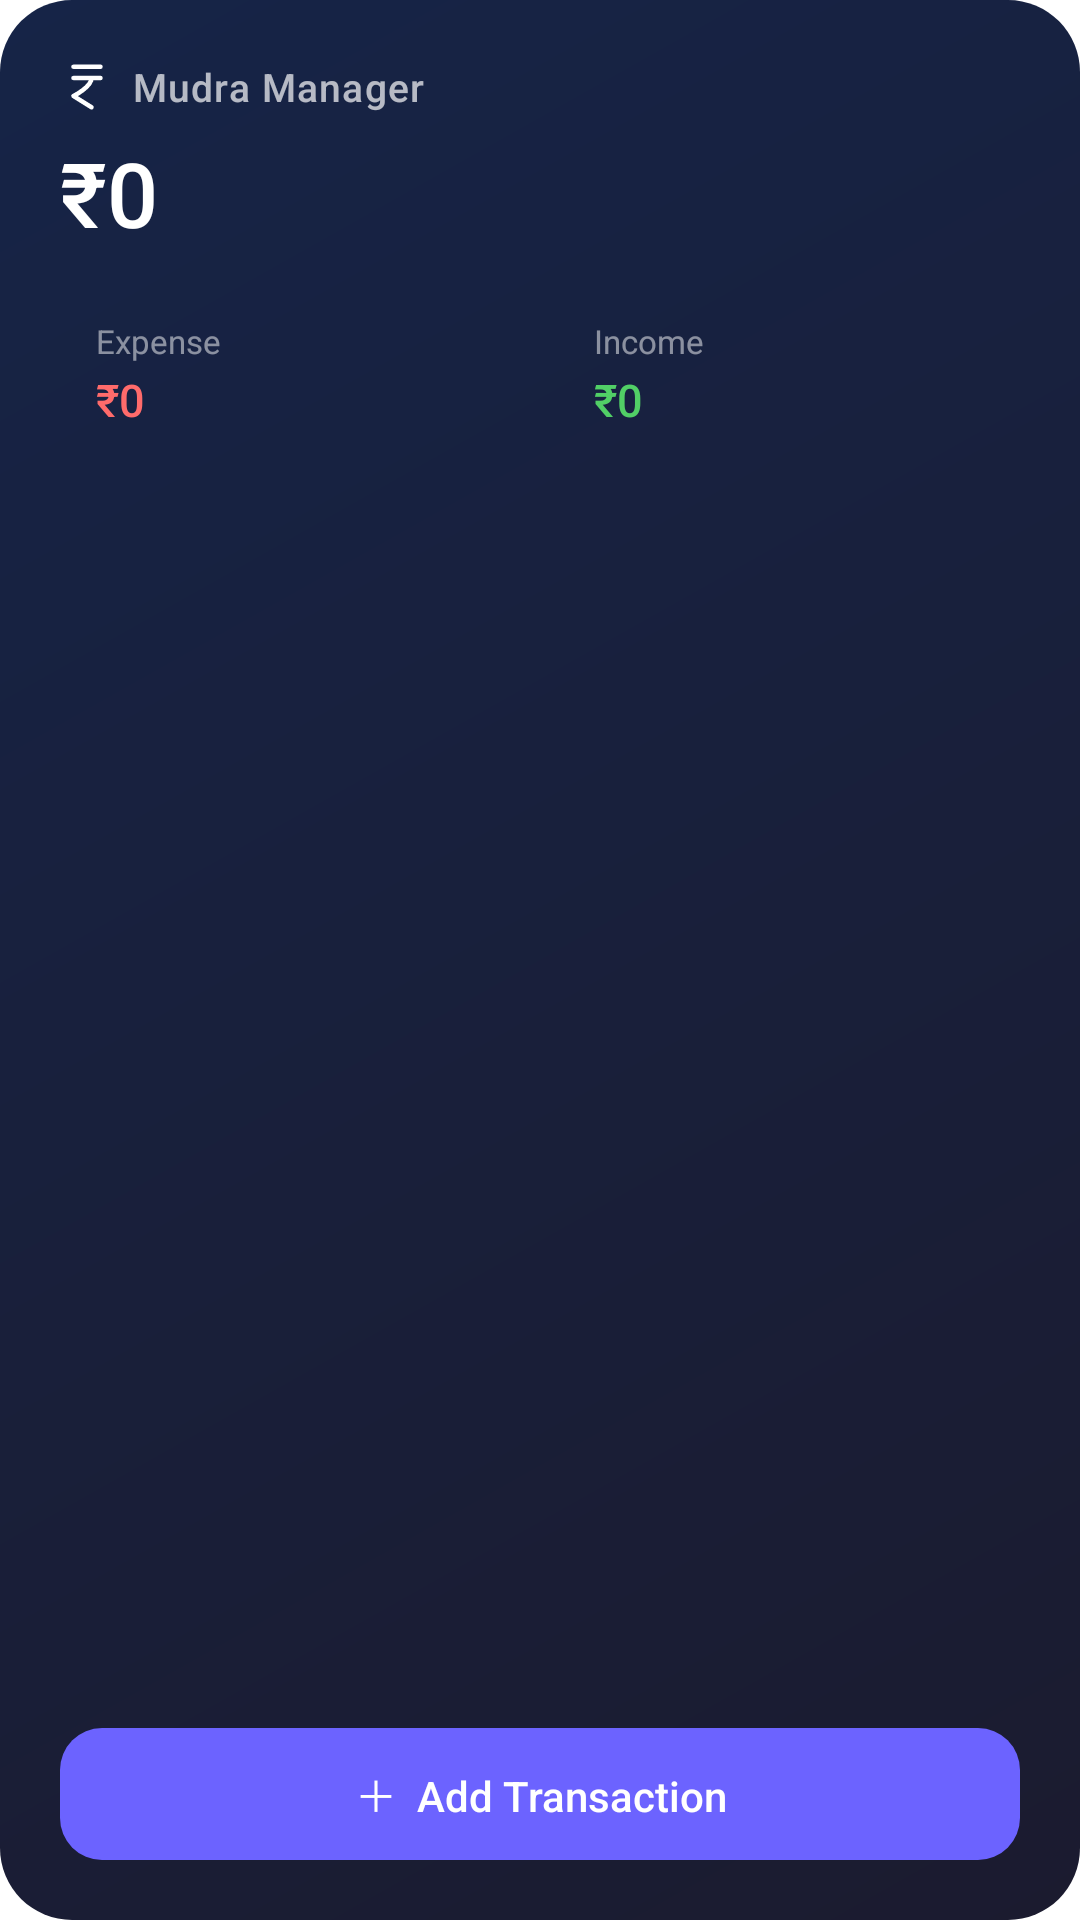

Here is an Android app screen rendered from its layout file. Give the layout XML and the strings, colors and styles it references.
<!-- AndroidManifest.xml: fallback theme Theme.MaterialComponents.DayNight.NoActionBar -->
<!-- res/layout/quick_add_widget.xml -->
<?xml version="1.0" encoding="utf-8"?>
<LinearLayout xmlns:android="http://schemas.android.com/apk/res/android"
    android:layout_width="match_parent"
    android:layout_height="match_parent"
    android:background="@drawable/widget_bg_quick"
    android:orientation="vertical"
    android:padding="20dp">

    
    <LinearLayout
        android:layout_width="match_parent"
        android:layout_height="wrap_content"
        android:gravity="center_vertical"
        android:orientation="horizontal">

        <ImageView
            android:layout_width="18dp"
            android:layout_height="18dp"
            android:src="@drawable/ic_widget_rupee"
            android:contentDescription="Mudra"
            android:layout_marginEnd="6dp" />

        <TextView
            android:id="@+id/widget_title"
            android:layout_width="0dp"
            android:layout_height="wrap_content"
            android:layout_weight="1"
            android:fontFamily="sans-serif-medium"
            android:letterSpacing="0.03"
            android:text="Mudra Manager"
            android:textColor="#B0FFFFFF"
            android:textSize="13sp" />
    </LinearLayout>

    
    <TextView
        android:id="@+id/widget_balance"
        android:layout_width="wrap_content"
        android:layout_height="wrap_content"
        android:layout_marginTop="6dp"
        android:fontFamily="sans-serif-medium"
        android:text="₹0"
        android:textColor="#FFFFFF"
        android:textSize="30sp" />

    
    <LinearLayout
        android:id="@+id/stats_container"
        android:layout_width="match_parent"
        android:layout_height="wrap_content"
        android:layout_marginTop="14dp"
        android:orientation="horizontal">

        
        <LinearLayout
            android:layout_width="0dp"
            android:layout_height="wrap_content"
            android:layout_weight="1"
            android:layout_marginEnd="6dp"
            android:background="@drawable/widget_stat_chip_bg"
            android:gravity="center_vertical"
            android:orientation="vertical"
            android:paddingLeft="12dp"
            android:paddingRight="12dp"
            android:paddingTop="8dp"
            android:paddingBottom="8dp">

            <TextView
                android:layout_width="wrap_content"
                android:layout_height="wrap_content"
                android:fontFamily="sans-serif"
                android:text="Expense"
                android:textColor="#80FFFFFF"
                android:textSize="11sp" />

            <TextView
                android:id="@+id/widget_expense"
                android:layout_width="wrap_content"
                android:layout_height="wrap_content"
                android:layout_marginTop="2dp"
                android:fontFamily="sans-serif-medium"
                android:text="₹0"
                android:textColor="#FF6B6B"
                android:textSize="15sp" />
        </LinearLayout>

        
        <LinearLayout
            android:layout_width="0dp"
            android:layout_height="wrap_content"
            android:layout_weight="1"
            android:layout_marginStart="6dp"
            android:background="@drawable/widget_stat_chip_bg"
            android:gravity="center_vertical"
            android:orientation="vertical"
            android:paddingLeft="12dp"
            android:paddingRight="12dp"
            android:paddingTop="8dp"
            android:paddingBottom="8dp">

            <TextView
                android:layout_width="wrap_content"
                android:layout_height="wrap_content"
                android:fontFamily="sans-serif"
                android:text="Income"
                android:textColor="#80FFFFFF"
                android:textSize="11sp" />

            <TextView
                android:id="@+id/widget_income"
                android:layout_width="wrap_content"
                android:layout_height="wrap_content"
                android:layout_marginTop="2dp"
                android:fontFamily="sans-serif-medium"
                android:text="₹0"
                android:textColor="#51CF66"
                android:textSize="15sp" />
        </LinearLayout>
    </LinearLayout>

    
    <TextView
        android:layout_width="0dp"
        android:layout_height="0dp"
        android:layout_weight="1"
        android:visibility="invisible" />

    
    <TextView
        android:id="@+id/widget_add_button"
        android:layout_width="match_parent"
        android:layout_height="44dp"
        android:background="@drawable/widget_btn_add"
        android:fontFamily="sans-serif-medium"
        android:gravity="center"
        android:text="＋  Add Transaction"
        android:textColor="#FFFFFF"
        android:textSize="14sp" />

</LinearLayout>
<!-- resources referenced by this layout -->
<resources>
  <!-- drawable ic_widget_rupee (drawable) -->
  <?xml version="1.0" encoding="utf-8"?>
  <vector xmlns:android="http://schemas.android.com/apk/res/android"
      android:width="18dp"
      android:height="18dp"
      android:viewportWidth="24"
      android:viewportHeight="24">
      <path
          android:pathData="M6,3L18,3M6,8L18,8M14,8C14,12 6,16 6,16L14,21"
          android:strokeWidth="2"
          android:strokeColor="#FFFFFF"
          android:fillColor="#00000000"
          android:strokeLineCap="round"
          android:strokeLineJoin="round" />
  </vector>
  <!-- drawable widget_bg_quick (drawable) -->
  <?xml version="1.0" encoding="utf-8"?>
  <shape xmlns:android="http://schemas.android.com/apk/res/android"
      android:shape="rectangle">
      <gradient
          android:startColor="#1B1B2F"
          android:endColor="#162447"
          android:angle="135" />
      <corners android:radius="24dp" />
  </shape>
  <!-- drawable widget_btn_add (drawable) -->
  <?xml version="1.0" encoding="utf-8"?>
  <shape xmlns:android="http://schemas.android.com/apk/res/android"
      android:shape="rectangle">
      <solid android:color="#6C63FF" />
      <corners android:radius="14dp" />
  </shape>
</resources>
